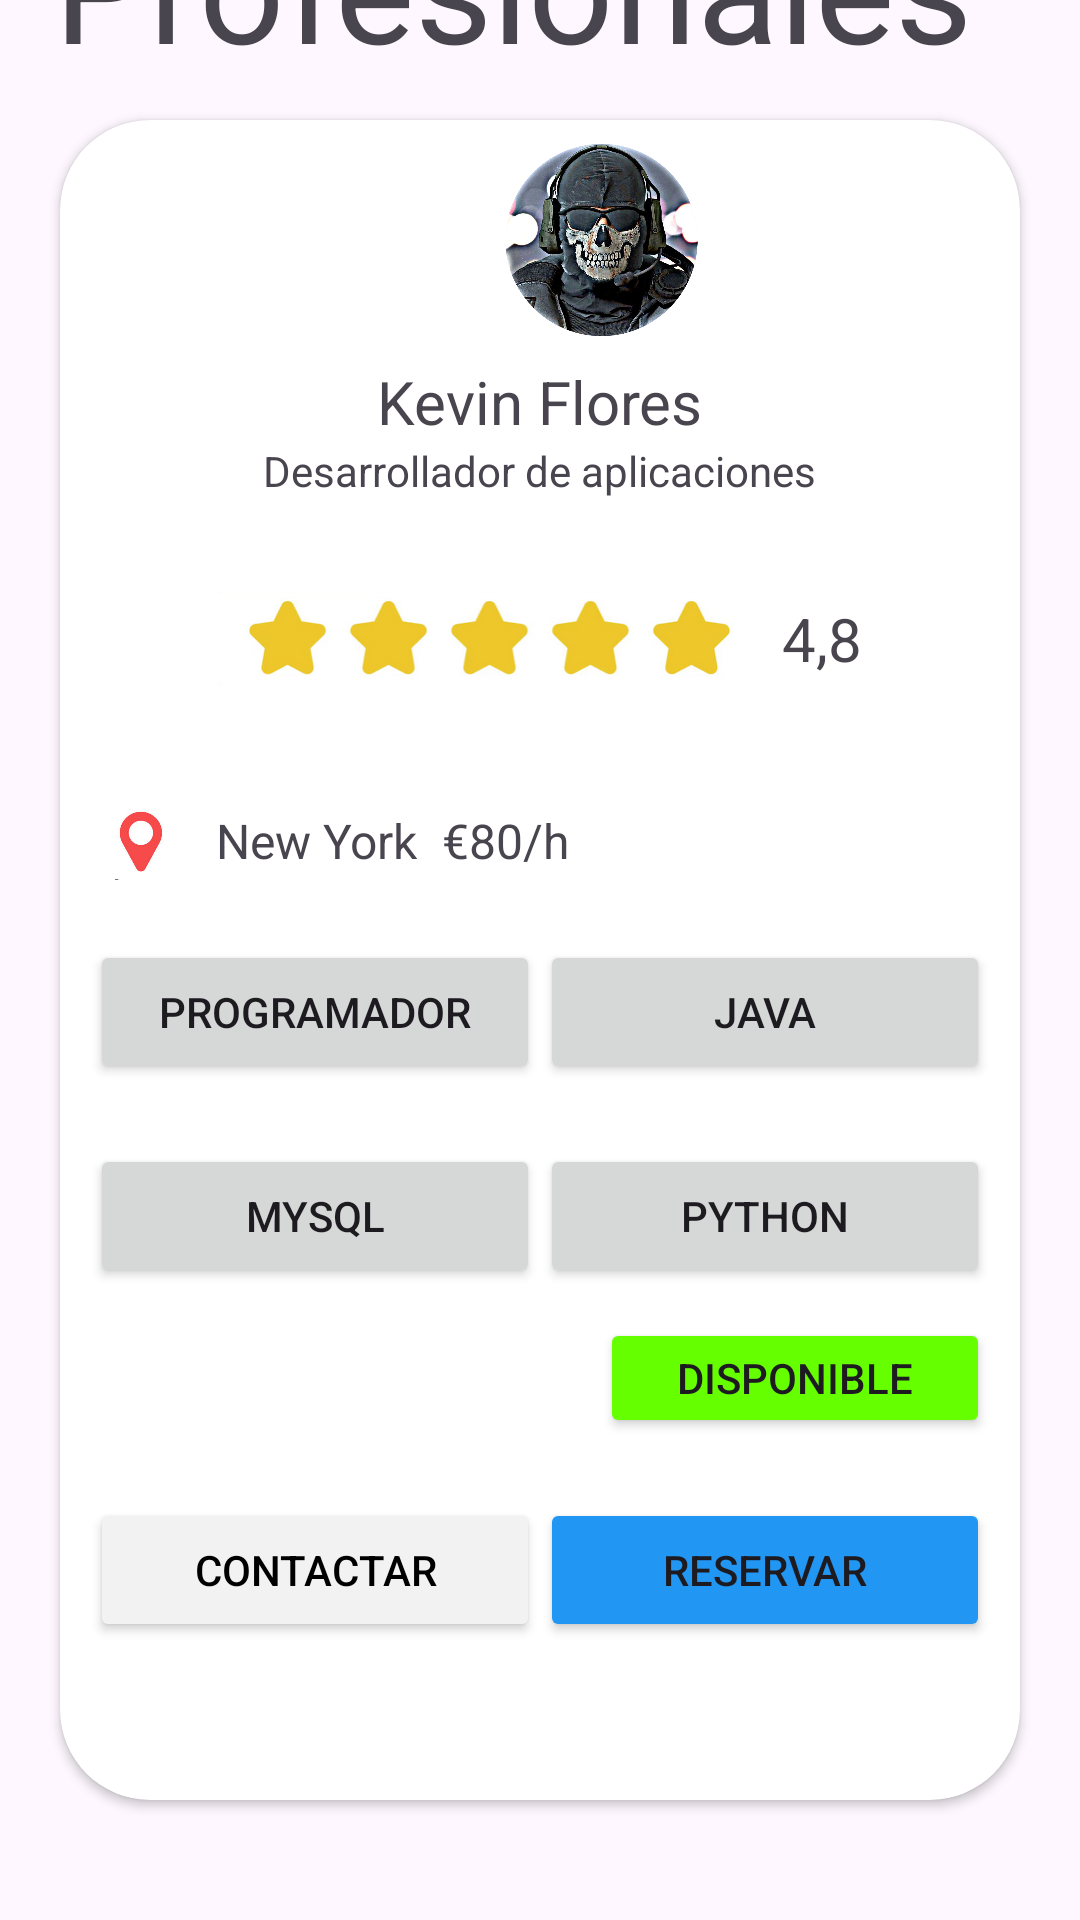

This screen was rendered from an Android layout file. Write that file and the resources it references.
<!-- AndroidManifest.xml: application theme Theme.Login_RedSocial -->
<!-- res/layout/cardview_carta_presentacion.xml -->
<?xml version="1.0" encoding="utf-8"?>
<androidx.constraintlayout.widget.ConstraintLayout xmlns:android="http://schemas.android.com/apk/res/android"
    xmlns:app="http://schemas.android.com/apk/res-auto"
    xmlns:tools="http://schemas.android.com/tools"
    android:layout_width="match_parent"
    android:layout_height="match_parent">

    

    <TextView
        android:id="@+id/textView8"
        android:layout_width="wrap_content"
        android:layout_height="wrap_content"
        android:layout_marginBottom="12dp"
        android:text="Profesionales"
        android:textSize="50dp"
        app:layout_constraintBottom_toTopOf="@+id/cardView"
        app:layout_constraintEnd_toEndOf="parent"
        app:layout_constraintHorizontal_bias="0.333"
        app:layout_constraintStart_toStartOf="parent" />

    <androidx.cardview.widget.CardView
        android:id="@+id/cardView"
        android:layout_width="match_parent"
        app:cardCornerRadius="30dp"
        android:layout_height="560dp"
        android:layout_margin="20dp"
        app:layout_constraintBottom_toBottomOf="parent"
        app:layout_constraintEnd_toEndOf="parent"
        app:layout_constraintHorizontal_bias="0.0"
        app:layout_constraintStart_toStartOf="parent"
        app:layout_constraintTop_toTopOf="parent"
        app:layout_constraintVertical_bias="0.498">


        <LinearLayout
            android:layout_width="match_parent"
            android:layout_height="80dp"
            android:layout_marginLeft="90dp"
            android:orientation="horizontal">


            <ImageView
                android:id="@+id/imageView"
                android:layout_width="141dp"
                android:layout_height="64dp"
                android:layout_margin="20dp"
                android:layout_gravity="center"
                app:srcCompat="@drawable/fotoperfil" />


        </LinearLayout>


        <LinearLayout
            android:layout_width="match_parent"
            android:layout_height="wrap_content"
            android:layout_gravity="center"
            android:orientation="vertical">

            
            <TextView
                android:id="@+id/textView4"
                android:layout_width="wrap_content"
                android:layout_height="wrap_content"
                android:layout_gravity="center"
                android:layout_marginTop="40dp"

                android:text="Kevin Flores"
                android:textSize="20dp" />

            
            <TextView
                android:id="@+id/textView6"
                android:layout_width="wrap_content"
                android:layout_height="wrap_content"
                android:layout_gravity="center"
                android:layout_margin="0dp"
                android:text="Desarrollador de aplicaciones" />





            
            <LinearLayout
                android:layout_width="match_parent"
                android:layout_height="wrap_content"
                android:layout_marginTop="0dp"
                android:gravity="center"
                android:orientation="horizontal">

                <ImageView
                    android:id="@+id/imageView2"
                    android:layout_width="180dp"
                    android:layout_height="wrap_content"
                    android:layout_gravity="center"

                    app:srcCompat="@drawable/card_estrella_valoracion" />

                <TextView
                    android:id="@+id/textView7"
                    android:layout_width="wrap_content"
                    android:layout_height="wrap_content"
                    android:layout_marginLeft="8dp"
                    android:text="4,8"
                    android:textSize="20dp" />
            </LinearLayout>

            
            <LinearLayout
                android:layout_width="match_parent"
                android:layout_height="wrap_content"
                android:layout_marginTop="8dp"
                android:layout_margin="10dp"
                android:orientation="horizontal">

                <ImageView
                    android:id="@+id/imageView6"
                    android:layout_width="34dp"
                    android:layout_height="24dp"
                    app:srcCompat="@drawable/card_ubicacion" />

                <TextView
                    android:id="@+id/textViewUbicacion"
                    android:layout_width="wrap_content"
                    android:layout_height="wrap_content"
                    android:layout_marginStart="8dp"
                    android:text="New York"
                    android:textSize="16sp" />

                <TextView
                    android:layout_width="match_parent"
                    android:layout_height="match_parent"
                    android:layout_marginStart="8dp"
                    android:text="€80/h"
                    android:textSize="16dp">

                </TextView>

            </LinearLayout>



            
            <LinearLayout
                android:layout_width="match_parent"
                android:layout_height="wrap_content"
                android:layout_margin="10dp"
                android:orientation="horizontal">

                <Button
                    android:id="@+id/button"
                    android:layout_width="0dp"
                    android:layout_height="wrap_content"
                    android:layout_weight="1"
                    android:text="Programador" />

                <Button
                    android:id="@+id/button4"
                    android:layout_width="0dp"
                    android:layout_height="wrap_content"
                    android:layout_weight="1"
                    android:text="Java" />


            </LinearLayout>

            <LinearLayout
                android:layout_width="match_parent"
                android:layout_height="wrap_content"
                android:orientation="horizontal"
                android:layout_margin="10dp"

                tools:layout_editor_absoluteX="21dp"
                tools:layout_editor_absoluteY="497dp">

                <Button
                    android:id="@+id/button4"
                    android:layout_width="0dp"
                    android:layout_height="wrap_content"
                    android:layout_weight="1"
                    android:text="MySQL" />

                <Button
                    android:id="@+id/button7"
                    android:layout_width="0dp"
                    android:layout_height="wrap_content"
                    android:layout_weight="1"
                    android:text="Python" />


            </LinearLayout>

            <LinearLayout
                android:layout_width="150dp"
                android:layout_height="50dp"
                android:layout_gravity="right"
                android:orientation="horizontal">


                <Button
                    android:id="@+id/button8"
                    android:layout_width="20dp"
                    android:layout_height="40dp"
                    android:layout_gravity="right"
                    android:layout_weight="1"
                    android:backgroundTint="@color/verde"
                    android:layout_margin="10dp"
                    android:text="Disponible"/>
            </LinearLayout>


            <LinearLayout
                android:layout_width="match_parent"
                android:layout_height="50dp"
                android:layout_margin="10dp"

                android:orientation="horizontal">

                <Button
                    android:id="@+id/button9"
                    android:layout_width="0dp"
                    android:layout_height="wrap_content"
                    android:layout_weight="1"
                    android:textColor="@color/black"
                    android:backgroundTint="@color/grey"
                    android:text="Contactar" />

                <Button
                    android:id="@+id/button10"
                    android:layout_width="0dp"
                    android:layout_height="wrap_content"
                    android:layout_weight="1"
                    android:text="Reservar"
                    android:backgroundTint="@color/blue"/>
            </LinearLayout>




        </LinearLayout>




    </androidx.cardview.widget.CardView>



</androidx.constraintlayout.widget.ConstraintLayout>
<!-- resources referenced by this layout -->
<resources>
  <color name="black">#FF000000</color>
  <color name="blue">#2196F3</color>
  <color name="grey">#f2f2f2</color>
  <color name="verde"> #66ff00</color>
  <!-- drawable card_estrella_valoracion: png bitmap (drawable, 31714 bytes) -->
  <!-- drawable card_ubicacion: png bitmap (drawable, 21011 bytes) -->
  <!-- drawable fotoperfil: png bitmap (drawable, 852860 bytes) -->
  <style name="Theme.Login_RedSocial" parent="Base.Theme.Login_RedSocial" />
  <style name="Base.Theme.Login_RedSocial" parent="Theme.Material3.DayNight.NoActionBar">
          
          
      </style>
</resources>
